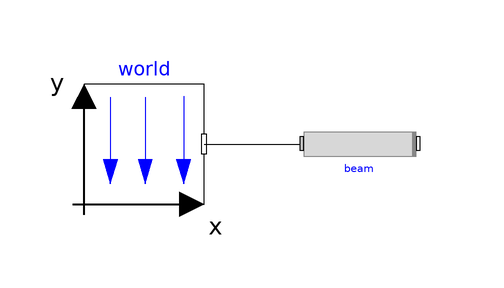

The Modelica model whose source follows is shown above as a component diagram (icons at their Placement, wires along their Line points).

model FreeVibration
  inner Modelica.Mechanics.MultiBody.World world(gravityType = Modelica.Mechanics.MultiBody.Types.GravityTypes.NoGravity)  annotation(
    Placement(transformation(extent = {{-10, -10}, {10, 10}})));

 FlexibleThinBeam beam(
    L=2, 
    A=0.01^2,
    E=7.2e10,
    J=0.01^4/12,
    N=3,
    rho=2700,
    clampedFree=true,
    circularSection=false, qf(each fixed = true), dqf(each fixed = true)) annotation(
    Placement(transformation(origin = {36, 0}, extent = {{-10, -10}, {10, 10}})));equation
  connect(world.frame_b, beam.frame_a) annotation(
    Line(points = {{10, 0}, {26, 0}}));

end FreeVibration;